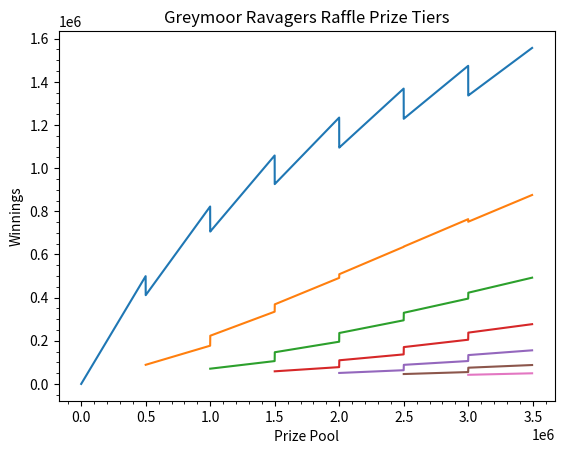

Python code for this plot: (Note: this script raises an exception after producing the figure.)
import numpy as np
import matplotlib.pyplot as plt
from matplotlib.ticker import StrMethodFormatter
import pandas as pd


def ordinal(n):
    ord_str = "%d%s" % (n, "tsnrhtdd"[(n//10 % 10 != 1)*(n % 10 < 4)*n % 10::4])
    return ord_str


tier_increment = 500000
sample_increment = 500
prize_max = 3495000
iSample = 0

max_winners = int(np.floor(prize_max / tier_increment) + 1)
num_samples = int(np.floor(prize_max / sample_increment)) + 1
prize_pool = np.arange(0, prize_max+sample_increment, sample_increment)
prize_pool = prize_pool[:, np.newaxis]
prize_amounts = np.full( (num_samples, max_winners) , np.nan)
for iSample in range(num_samples):
    num_winners = int(np.floor(prize_pool[iSample] / tier_increment) + 1)

    # spacing = np.logspace(0, np.pi/2, num=2 + num_winners, base=100)
    # tmp_dist = np.cos(spacing)

    spacing = np.logspace(1, 0, num=2 + num_winners, base=100)
    tmp_dist = spacing

    prize_dist = tmp_dist[1:len(tmp_dist) - 1] / np.sum(tmp_dist[1:len(tmp_dist) - 1])
    prize_amounts[iSample, 0:num_winners] = np.round(prize_pool[iSample] * prize_dist)
    j = 1
    msg = []
    while j <= num_winners:
        prize_str = "{:,}".format(int(prize_amounts[iSample, j - 1]))
        msg.extend([f"{ordinal(j)} Place: {prize_str} ({100*prize_dist[j-1]:.2f}%)"])
        j += 1
    # print(f"Prize pool: {prize_pool[iSample]} || {', '.join(msg)}")


fig, ax = plt.subplots()
for n in range(0,max_winners):
    ax.plot(prize_pool, prize_amounts[:, n], label=f"{ordinal(n+1)} Place")

ax.set_xlabel('Prize Pool')
ax.set_ylabel('Winnings')
ax.set_title('Greymoor Ravagers Raffle Prize Tiers')
plt.minorticks_on()
ax.grid(b=True, which='major', axis='both', linestyle='-')
ax.grid(b=True, which='minor', axis='both', linestyle='--')
ax.yaxis.set_major_formatter(StrMethodFormatter('{x:,.0f}'))
ax.xaxis.set_major_formatter(StrMethodFormatter('{x:,.0f}'))
plt.legend()
plt.show()


# out = np.concatenate((prize_pool, prize_amounts), axis=1)
# np.savetxt("test2.csv", out, delimiter=',')